The GitHub repository WhoisKshitij/papaya-disease-detection contains a labelled image folder "data" with 2 categories: diseased, healthy. Examples follow, each with its label.

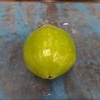
Label: healthy

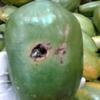
Label: diseased

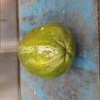
Label: healthy

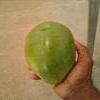
Label: healthy

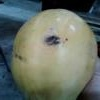
Label: diseased

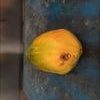
Label: diseased
